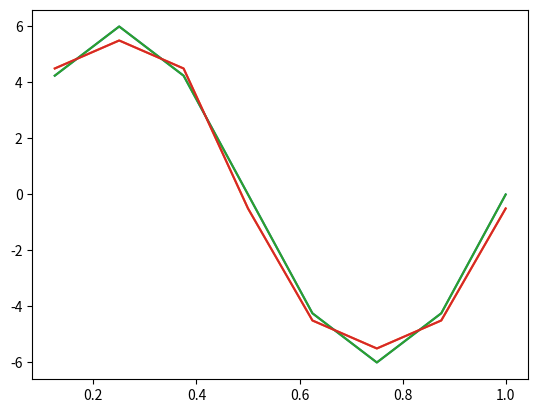

Write the Python code that produced this figure.
import numpy as np 
import matplotlib.pyplot as plt

pi = 3.14159
time = np.arange(1/8, 1.1, 1/8)

m = 6 * np.sin(2 * pi * time)
mq = [9/2, 11/2, 9/2, -1/2, -9/2 ,-11/2, -9/2, -1/2]
halfmq = []

plt.plot(time[0:8], m[0:8], time[0:8], mq)
plt.show()

error = (m[0:8] - mq * m[0:8] - mq)
averageError = np.sum(error) / 8
codes = ['1010', '1011', '1010', '0110', '0001', '0000', '0001', '0101']

plt.plot(time[0:16], m[0:16], time[0:16], mq)
plt.show()